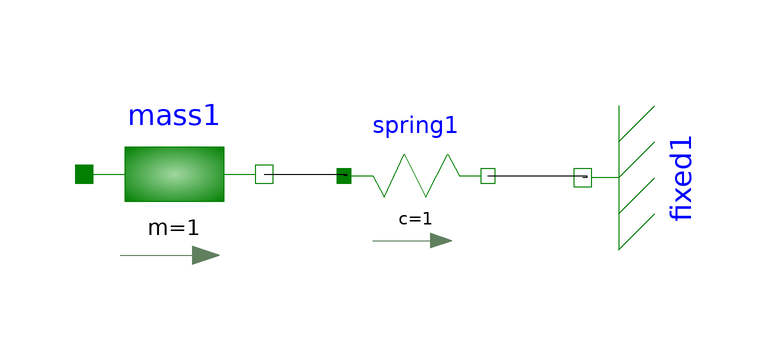

Above is the diagram view of the following Modelica model: its components placed by their Placement annotations and its connect equations drawn as lines.

model Schwinger1M
  Modelica.Mechanics.Translational.Components.Mass mass1(m = 1, stateSelect = StateSelect.default, s(start = 0.2, fixed = true)) annotation(Placement(transformation(origin = {-66.5,7.5}, extent = {{-15,-15},{15,15}})));
  Modelica.Mechanics.Translational.Components.Spring spring1(c = 1) annotation(Placement(transformation(origin = {-26.1871,7.19424}, extent = {{-12,-12},{12,12}})));
  Modelica.Mechanics.Translational.Components.Fixed fixed1(s0 = 0) annotation(Placement(transformation(origin = {1.60791,6.84892}, extent = {{15,-15},{-15,15}}, rotation = 90)));
equation
  connect(spring1.flange_b,fixed1.flange) annotation(Line(points = {{-14.1871,7.19424},{2.30216,7.19424},{2.30216,6.84892},{1.60791,6.84892}}));
  connect(mass1.flange_b,spring1.flange_a) annotation(Line(points = {{-51.5,7.5},{-37.6978,7.5},{-37.6978,7.19424},{-38.1871,7.19424}}));
  annotation(experiment(StartTime = 0.0, StopTime = 40.0, Tolerance = 0.000001), uses(
        Modelica(version="3.2")));
end Schwinger1M;